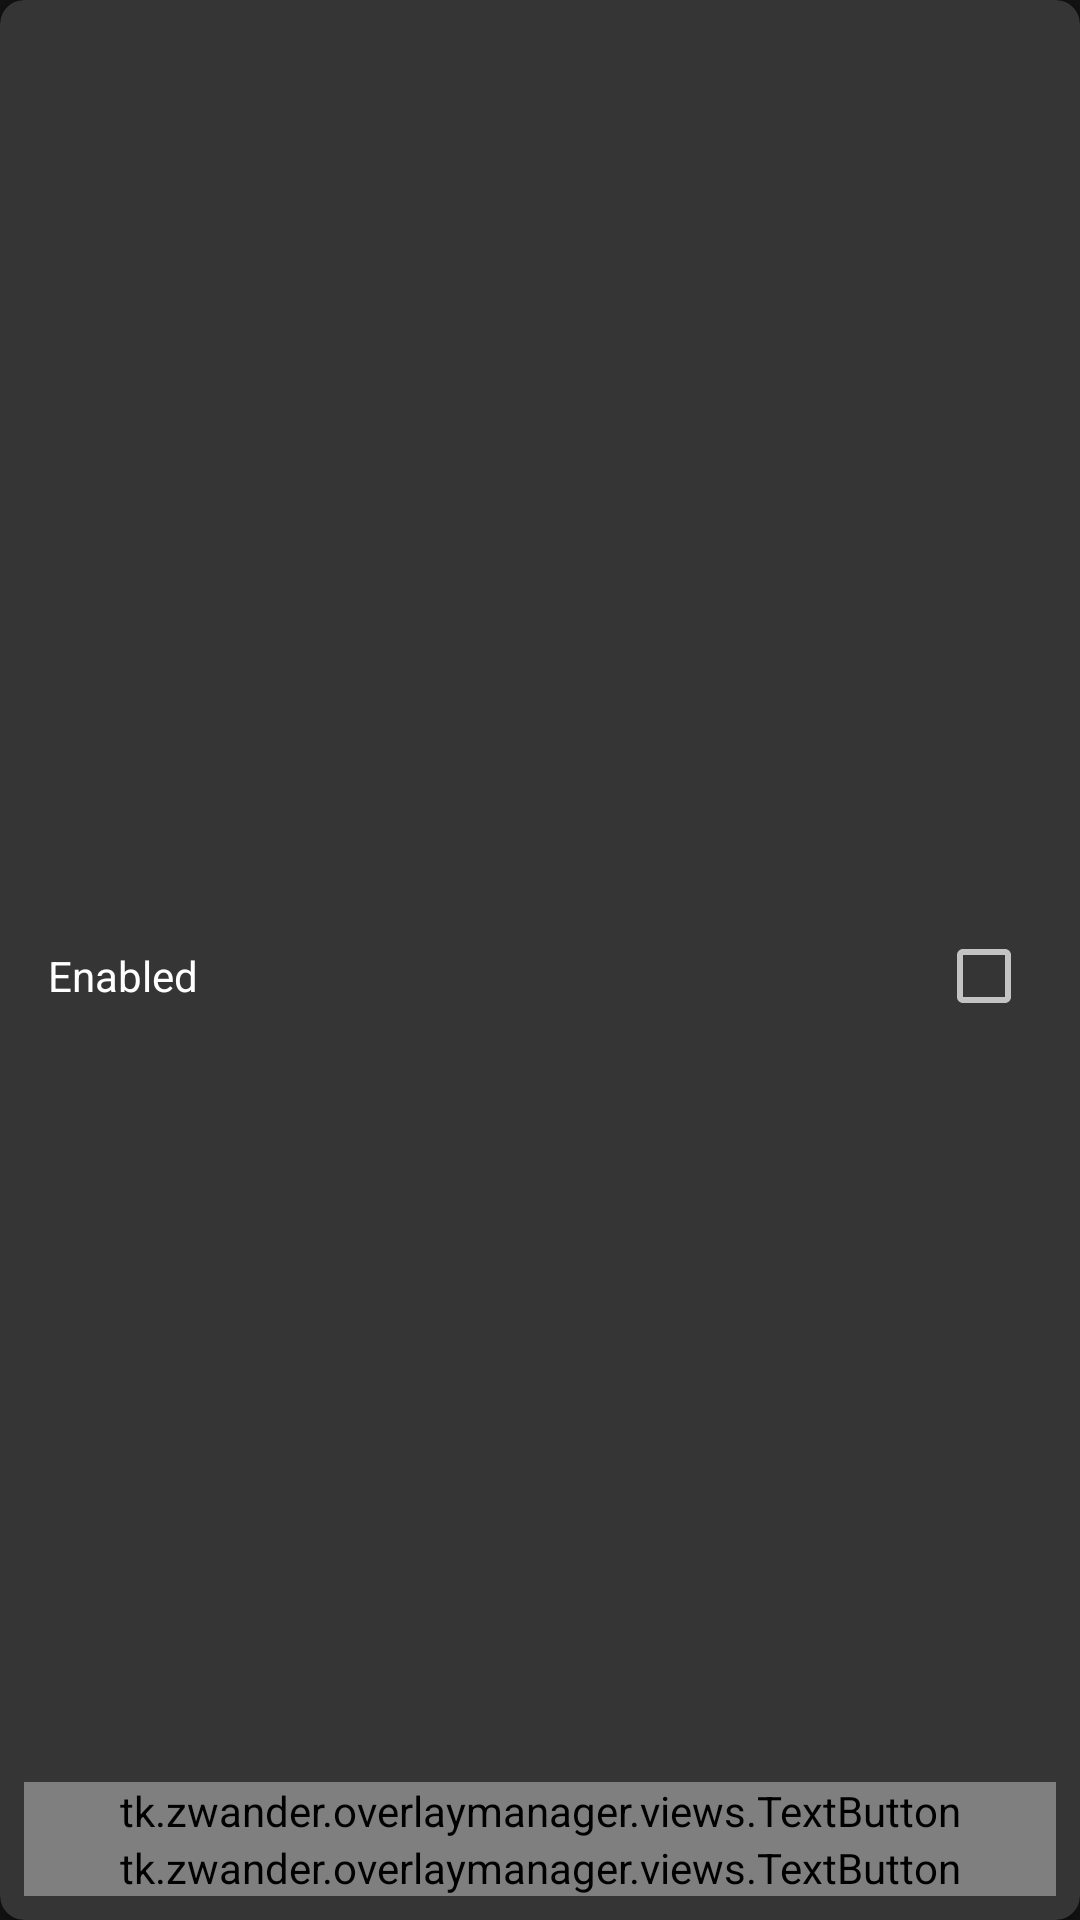

Write the Android layout XML for this screen, with the resource values it uses.
<!-- AndroidManifest.xml: application theme AppTheme -->
<!-- res/layout/overlay_item.xml -->
<?xml version="1.0" encoding="utf-8"?>
<androidx.cardview.widget.CardView
    xmlns:android="http://schemas.android.com/apk/res/android"
    xmlns:app="http://schemas.android.com/apk/res-auto"
    xmlns:tools="http://schemas.android.com/tools"
    android:layout_width="match_parent"
    android:layout_height="match_parent"
    android:layout_margin="8dp"
    app:cardBackgroundColor="@color/cardBackground"
    app:cardCornerRadius="8dp">

    <androidx.constraintlayout.widget.ConstraintLayout
        android:clickable="true"
        android:focusable="true"
        android:background="?android:selectableItemBackground"
        android:padding="8dp"
        android:layout_width="match_parent"
        android:layout_height="match_parent">

        <TextView
            android:id="@+id/overlay_package"
            android:layout_width="match_parent"
            android:layout_height="wrap_content"
            android:textAlignment="center"
            android:textSize="16sp"
            android:textColor="?android:textColorPrimary"
            android:breakStrategy="simple"
            app:layout_constraintStart_toStartOf="parent"
            app:layout_constraintEnd_toEndOf="parent"
            app:layout_constraintTop_toTopOf="parent"
            tools:text="com.android.systemui.tk.zwander.oneuituner.overlay.qs"
            />

        <LinearLayout
            android:id="@+id/info_wrapper"
            android:layout_width="match_parent"
            android:layout_height="wrap_content"
            android:orientation="horizontal"
            android:gravity="center"
            android:layout_marginTop="8dp"
            app:layout_constraintTop_toBottomOf="@id/overlay_package">

            <TextView
                android:id="@+id/priority"
                android:layout_width="wrap_content"
                android:layout_height="wrap_content"
                tools:text="Priority: 2"
                />

        </LinearLayout>

        <CheckBox
            android:id="@+id/enabled"
            android:layout_width="0dp"
            android:layout_height="?android:listPreferredItemHeightSmall"
            android:text="@string/enabled"
            android:layout_marginTop="16dp"
            android:paddingStart="8dp"
            android:paddingEnd="8dp"
            android:button="@null"
            android:drawableEnd="?android:attr/listChoiceIndicatorMultiple"
            android:background="?android:selectableItemBackground"
            app:layout_constraintTop_toBottomOf="@id/info_wrapper"
            app:layout_constraintBottom_toTopOf="@id/spacer"
            app:layout_constraintStart_toStartOf="parent"
            app:layout_constraintEnd_toEndOf="parent"
            />

        <Space
            android:id="@+id/spacer"
            android:layout_width="match_parent"
            android:layout_height="16dp"
            app:layout_constraintBottom_toTopOf="@id/set_highest_priority"
            />

        <tk.zwander.overlaymanager.views.TextButton
            android:id="@+id/set_highest_priority"
            android:layout_width="0dp"
            android:layout_height="wrap_content"
            android:text="@string/set_highest_priority"
            app:layout_constraintBottom_toTopOf="@id/set_lowest_priority"
            app:layout_constraintStart_toStartOf="parent"
            app:layout_constraintEnd_toEndOf="parent"
            />

        <tk.zwander.overlaymanager.views.TextButton
            android:id="@+id/set_lowest_priority"
            android:layout_width="0dp"
            android:layout_height="wrap_content"
            android:text="@string/set_lowest_priority"
            app:layout_constraintBottom_toBottomOf="parent"
            app:layout_constraintStart_toStartOf="parent"
            app:layout_constraintEnd_toEndOf="parent"
            />

    </androidx.constraintlayout.widget.ConstraintLayout>

</androidx.cardview.widget.CardView>
<!-- resources referenced by this layout -->
<resources>
  <color name="cardBackground">#353535</color>
  <string name="enabled">Enabled</string>
  <string name="set_highest_priority">Set Highest Priority</string>
  <string name="set_lowest_priority">Set Lowest Priority</string>
  <style name="AppTheme" parent="Theme.MaterialComponents.NoActionBar">
          <item name="colorPrimary">@color/colorPrimary</item>
          <item name="colorPrimaryDark">@color/colorPrimaryDark</item>
          <item name="colorAccent">@color/colorAccent</item>
          <item name="materialButtonStyle">@style/TextButton.SmallText</item>
      </style>
  <color name="colorPrimary">#009688</color>
  <color name="colorPrimaryDark">#00796B</color>
  <color name="colorAccent">#4CAF50</color>
  <style name="TextButton.SmallText" parent="Widget.MaterialComponents.Button.TextButton">
          <item name="android:textSize">12sp</item>
          <item name="android:textAllCaps">false</item>
      </style>
</resources>
